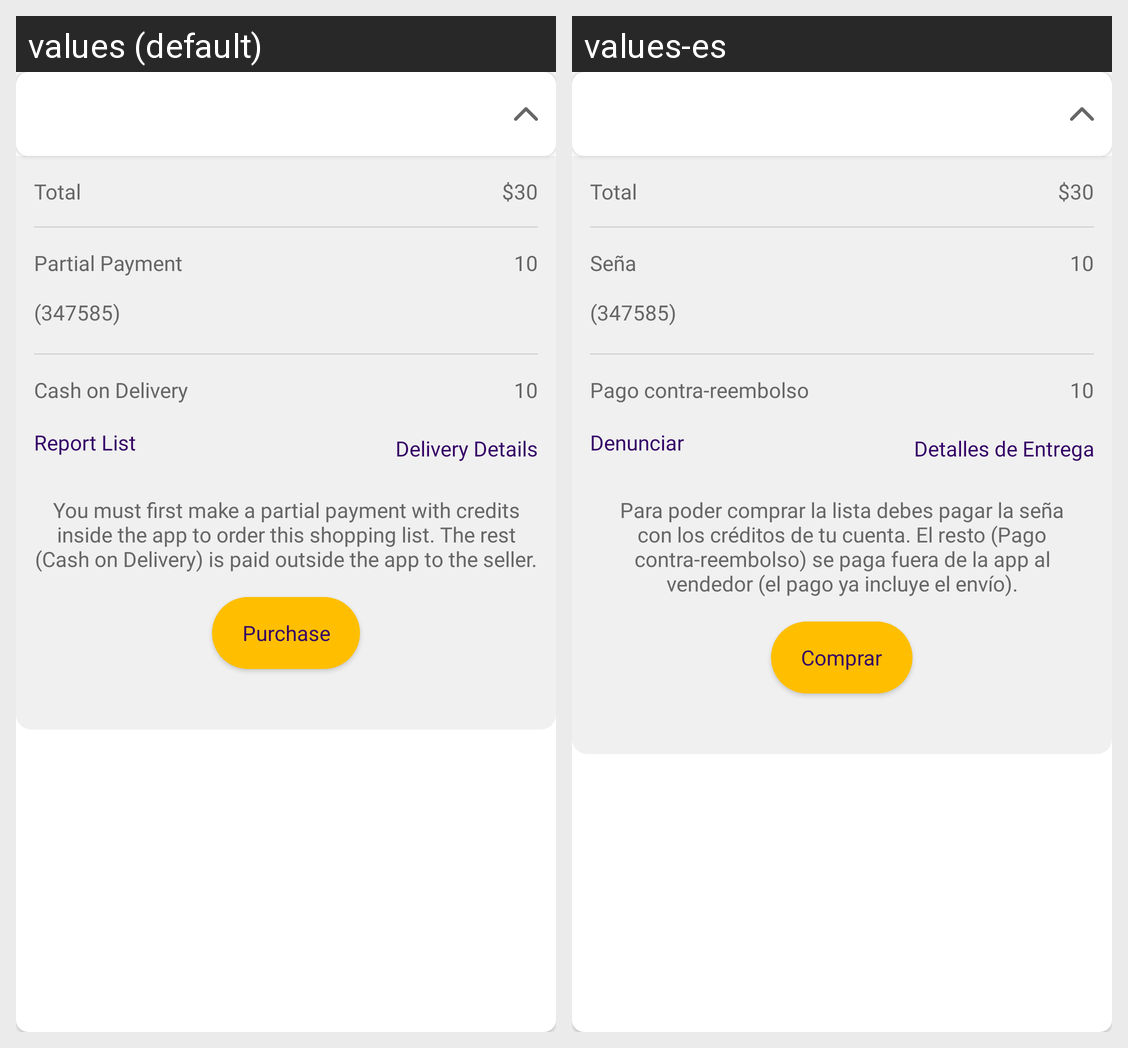

For this localized Android screen grid, give each drawn string resource with its value in every locale shown.
Android screen res/layout/choose_sellershopping_list_parent_adapter.xml rendered under 2 locales, left to right: values (default), values-es. Device: Nexus 5 (rendered at 1080×1920; each locale shown at half size, 540×960, under a caption strip naming it); theme AppTheme.
Strings drawn on this screen, with the default value and each locale's value (text and hints the layout hard-codes, and strings that could not be matched under every locale, appear in the picture but are not listed):

Total
  values: Total
  values-es: Total

partial_payment
  values: Partial Payment
  values-es: Seña

Cash_on_Deliverys
  values: Cash on Delivery
  values-es: Pago contra-reembolso

report_list
  values: Report List
  values-es: Denunciar

Delivery_Details
  values: Delivery Details
  values-es: Detalles de Entrega

txtListInformation
  values: You must first make a partial payment with credits inside the app to order this shopping list. The rest (Cash on Delivery) is paid outside the app to the seller.
  values-es: Para poder comprar la lista debes pagar la seña con los créditos de tu cuenta. El resto (Pago contra-reembolso) se paga fuera de la app al vendedor (el pago ya incluye el envío).

Purchase
  values: Purchase
  values-es: Comprar
